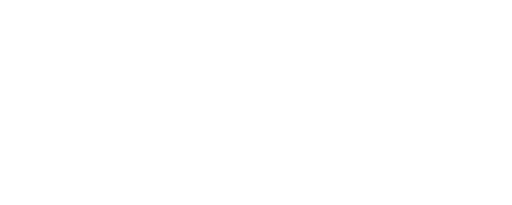
t = 0.00 s
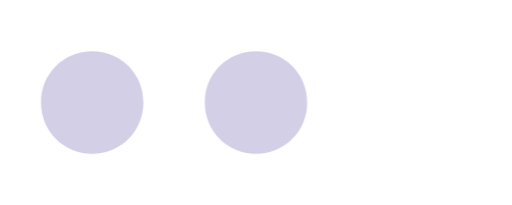
t = 1.00 s
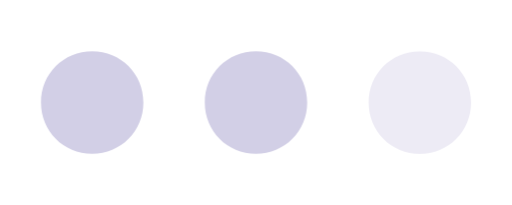
t = 1.09 s
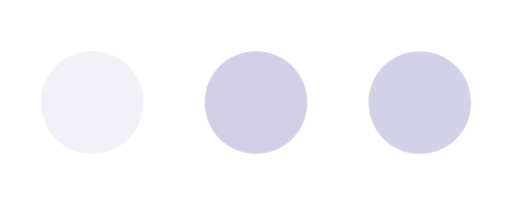
t = 1.28 s
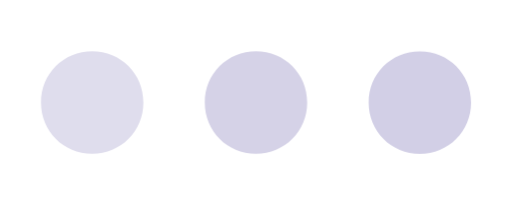
t = 1.66 s
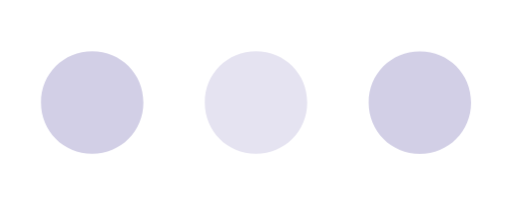
t = 2.13 s

The animated SVG that drew these frames (rendered in a browser with its animation timeline set to each time). Animation: 1 CSS @keyframes rule; one cycle of 2.50 s, repeats indefinitely.

<?xml version="1.0" encoding="utf-8"?>
<!-- Generator: Adobe Illustrator 22.1.0, SVG Export Plug-In . SVG Version: 6.00 Build 0)  -->
<svg version="1.1" xmlns="http://www.w3.org/2000/svg" xmlns:xlink="http://www.w3.org/1999/xlink" x="0px" y="0px"
	 viewBox="0 0 50 20" style="enable-background:new 0 0 50 20;" xml:space="preserve">
<style type="text/css">
	.st0{fill:#D2CFE6;}
	.st1{fill:#FFFFFF;}
	.st2{fill:#FFFFFF;stroke:#D2CFE6;stroke-miterlimit:10;}

	@keyframes hideshow {
  0% { opacity: 0; }
  25% { opacity: 1; }
  50% { opacity: 1; }
  75% { opacity: 1; }
  100% { opacity: 0; }
}

#block1 {
  opacity: 0;
  animation: hideshow 1.5s infinite;
}
#block2 {
  opacity: 0;
  animation: hideshow 1.5s 0.5s infinite;
}
#block3 {
  opacity: 0;
  animation: hideshow 1.5s 1s infinite;
}

</style>
<g id="Слой_2">
	<g>
		<circle id="block1" class="st0" cx="9" cy="10" r="5.5"/>
		<path class="st1" d="M9,5c2.8,0,5,2.2,5,5s-2.2,5-5,5s-5-2.2-5-5S6.2,5,9,5 M9,4c-3.3,0-6,2.7-6,6s2.7,6,6,6s6-2.7,6-6S12.3,4,9,4
			L9,4z"/>
	</g>
</g>
<g id="Слой_3">
	<g>
		<circle id="block2" class="st0" cx="25" cy="10" r="5.5"/>
		<path  class="st1" d="M25,5c2.8,0,5,2.2,5,5s-2.2,5-5,5s-5-2.2-5-5S22.2,5,25,5 M25,4c-3.3,0-6,2.7-6,6s2.7,6,6,6s6-2.7,6-6
			S28.3,4,25,4L25,4z"/>
	</g>
</g>
<g id="Слой_4">
	<g>
		<circle id="block3" class="st0" cx="41" cy="10" r="5.5"/>
		<path class="st1" d="M41,5c2.8,0,5,2.2,5,5s-2.2,5-5,5s-5-2.2-5-5S38.2,5,41,5 M41,4c-3.3,0-6,2.7-6,6s2.7,6,6,6s6-2.7,6-6
			S44.3,4,41,4L41,4z"/>
	</g>
	<path class="st2" d="M22.5,8.5"/>
</g>
</svg>
